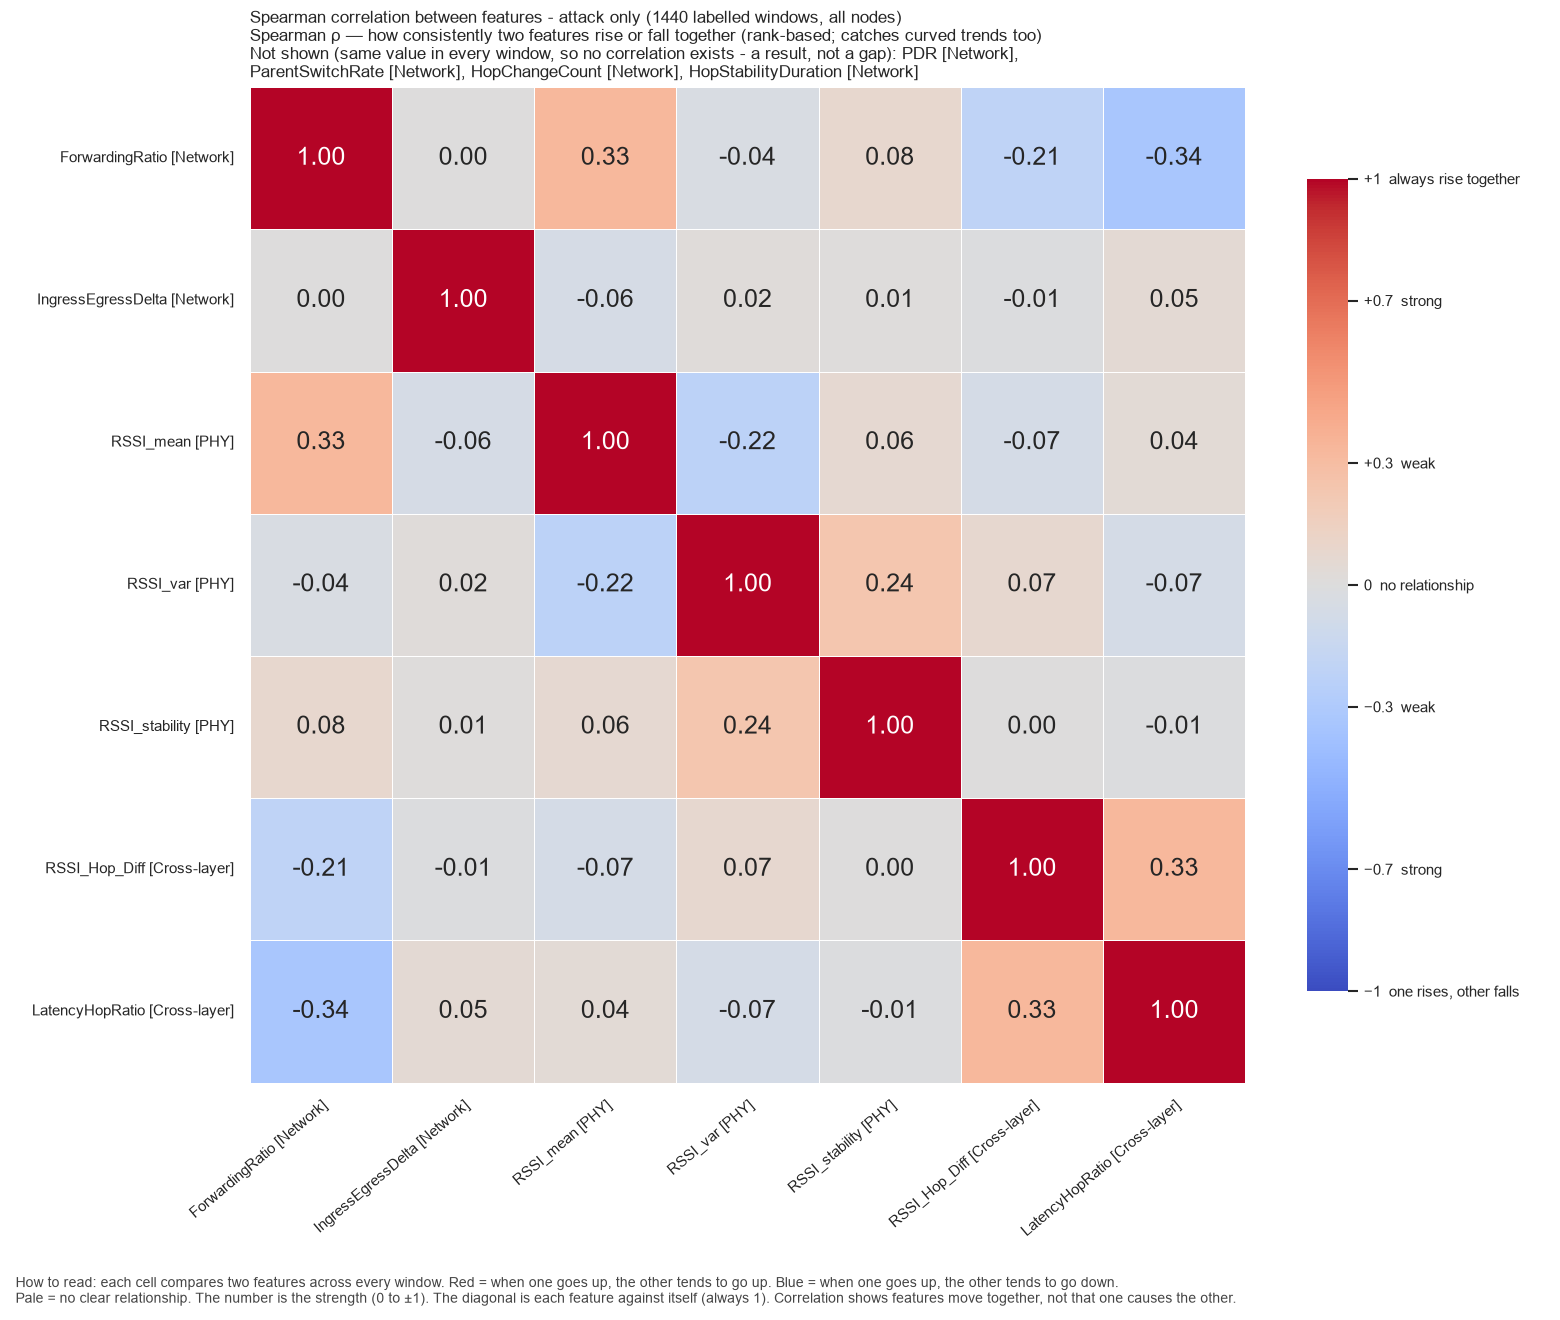

Data behind this chart, as committed beside it:
, ForwardingRatio, IngressEgressDelta, RSSI_mean, RSSI_var, RSSI_stability, RSSI_Hop_Diff, LatencyHopRatio
ForwardingRatio, 1.0, 0.0, 0.3313, -0.03644, 0.08332, -0.2053, -0.3388
IngressEgressDelta, 0.0, 1.0, -0.05906, 0.01987, 0.01466, -0.009335, 0.05275
RSSI_mean, 0.3313, -0.05906, 1.0, -0.2204, 0.06407, -0.06701, 0.04155
RSSI_var, -0.03644, 0.01987, -0.2204, 1.0, 0.24, 0.07481, -0.06515
RSSI_stability, 0.08332, 0.01466, 0.06407, 0.24, 1.0, 0.002107, -0.01494
RSSI_Hop_Diff, -0.2053, -0.009335, -0.06701, 0.07481, 0.002107, 1.0, 0.3344
LatencyHopRatio, -0.3388, 0.05275, 0.04155, -0.06515, -0.01494, 0.3344, 1.0
